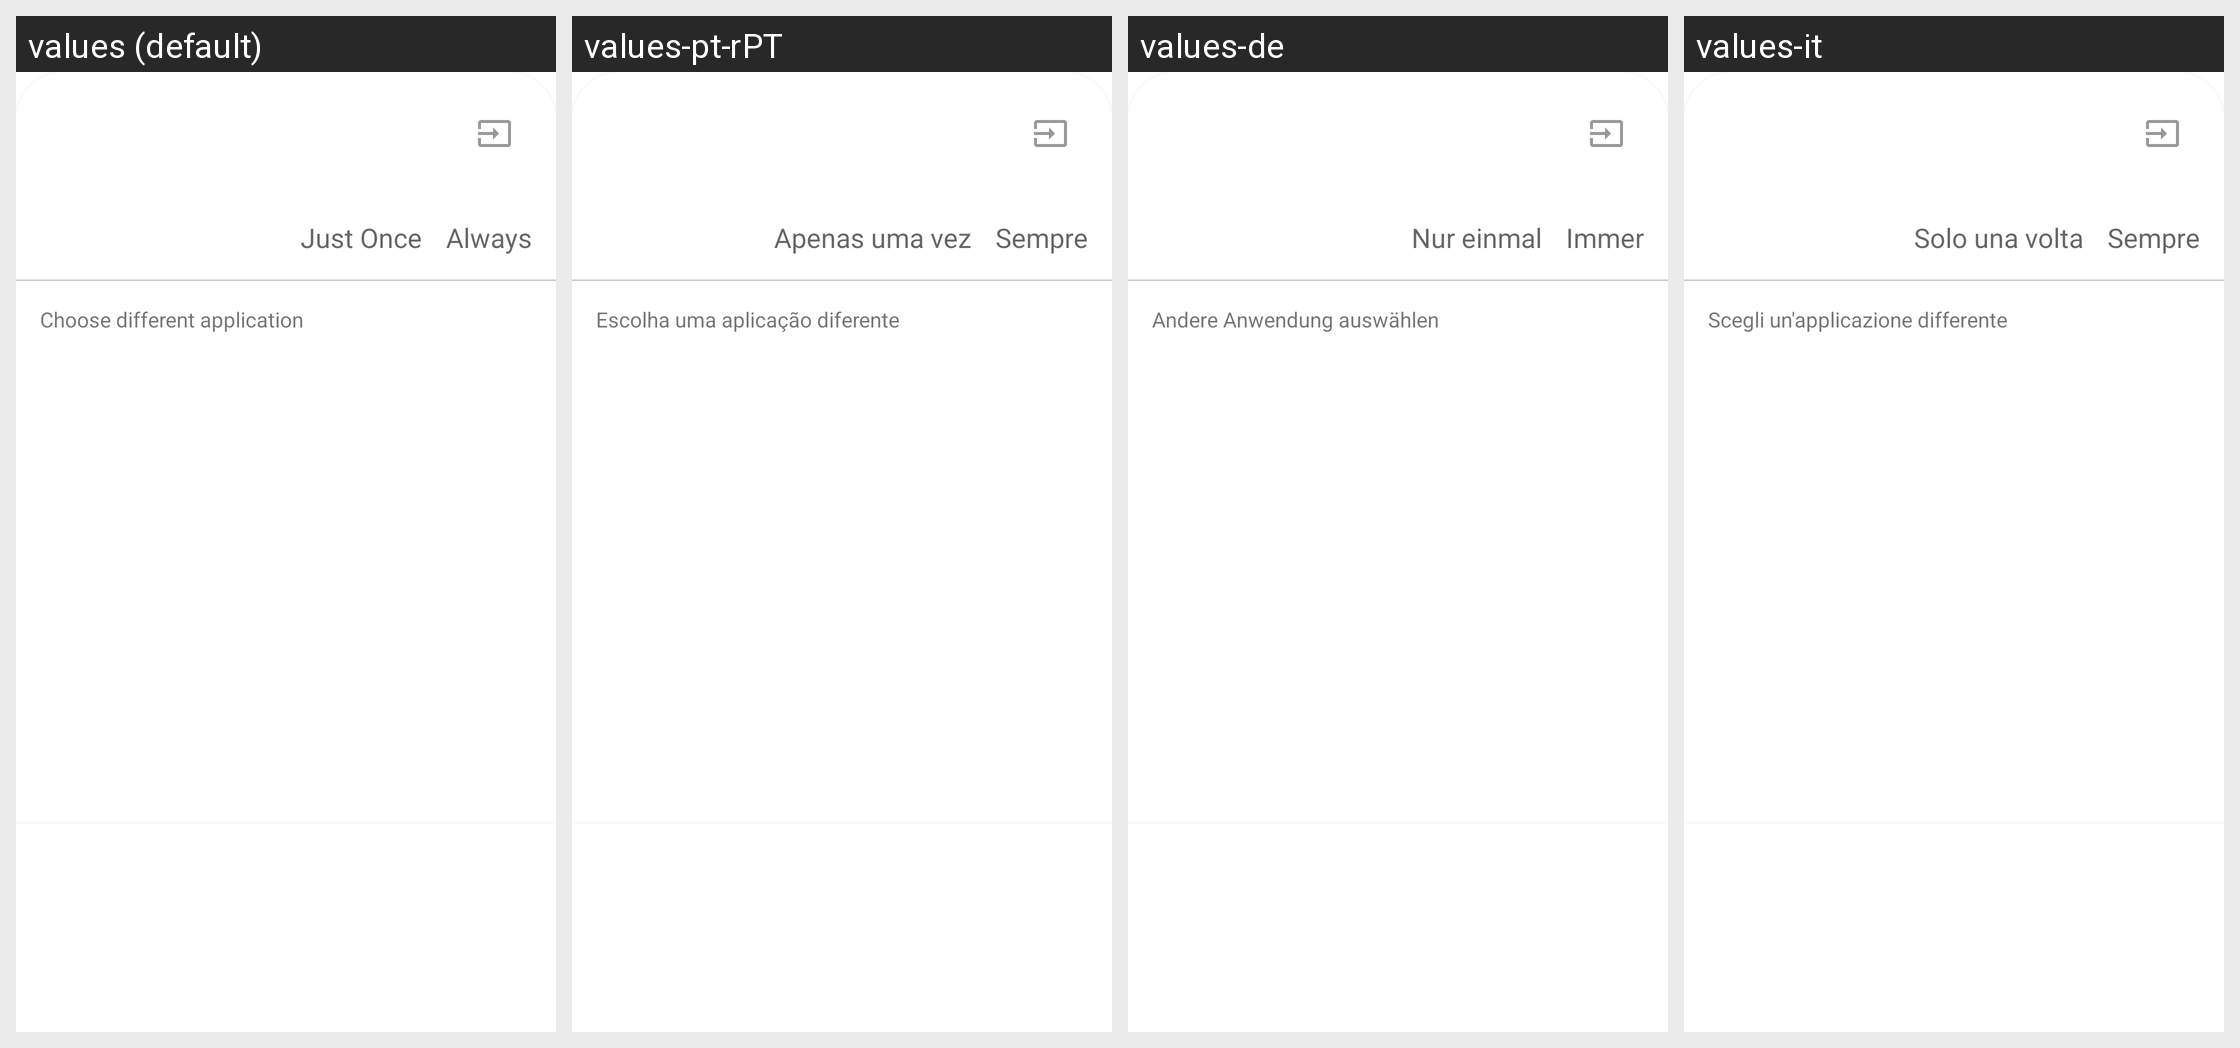

Translations of the strings shown on this Android screen, per locale in the grid:
Android screen res/layout/fragment_open_file_dialog.xml rendered under 4 locales, left to right: values (default), values-pt-rPT, values-de, values-it. Device: Nexus 5 (rendered at 1080×1920; each locale shown at half size, 540×960, under a caption strip naming it); theme Theme.MaterialComponents.DayNight.NoActionBar.
Other locales in the repository, not shown: values-af, values-am, values-ar, values-as-rIN, values-ast, values-ast-rES, values-az-rAZ, values-be-rBY, values-bg, values-bn, values-bn-rBD, values-bqi-rIR, values-bqi-rLU, values-ca, values-cs, values-cs-rCZ, values-da, values-el, values-en-rAU, values-en-rGB, values-en-rIN, values-en-rPT, values-eo, values-es, values-es-rCO, values-es-rES, values-es-rMX, values-es-rUS, values-es-rVE, values-et-rEE, values-eu, values-eu-rES, values-fa, values-fi, values-fr, values-fr-rCA, values-gl-rES, values-gu-rIN, values-he, values-hi, values-hi-rIN, values-hr, values-hu, values-hu-rHU, values-hy-rAM, values-id, values-in, values-is, values-is-rIS, values-it-rIT, values-iw, values-ja, values-ka-rGE, values-kk-rKZ, values-km-rKH, values-kn-rIN, values-ko, values-ko-rKR, values-ku, values-ky-rKG, values-lb, values-lo-rLA, values-lt, values-lv, values-mk-rMK, values-ml, values-ml-rIN, values-mn-rMN, values-mr-rIN, values-ms-rMY, values-my, values-my-rMM, values-nb, values-ne-rNP, values-nl, values-or-rIN, values-pa-rIN, values-pl, values-pt-rBR, values-ro, values-ru, values-si-rLK, values-sk, values-sl, values-sq-rAL, values-sr, values-sv, values-sv-rSE, values-sw, values-ta, values-ta-rIN, values-te-rIN, values-th, values-tl, values-tr, values-tr-rTR, values-ug, values-uk, values-ur, values-ur-rPK, values-uz-rUZ, values-vi, values-zh, values-zh-rCN, values-zh-rHK, values-zh-rHN, values-zh-rTW, values-zu.
Strings drawn on this screen, with the default value and each locale's value (text and hints the layout hard-codes, and strings that could not be matched under every locale, appear in the picture but are not listed):

always
  values: Always
  values-pt-rPT: Sempre
  values-de: Immer
  values-it: Sempre

just_once
  values: Just Once
  values-pt-rPT: Apenas uma vez
  values-de: Nur einmal
  values-it: Solo una volta

choose_different_app
  values: Choose different application
  values-pt-rPT: Escolha uma aplicação diferente
  values-de: Andere Anwendung auswählen
  values-it: Scegli un'applicazione differente
